Photos from the image-classification dataset "road_objects" in the GitHub repository MingziFu9/cv-textbook. Its 5 classes are: car, cyclist, pedestrian, truck, van.

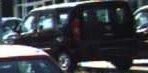
Label: van

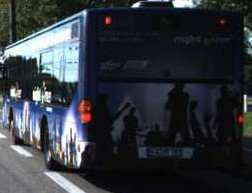
Label: truck

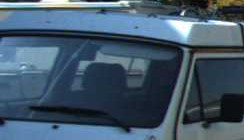
Label: van

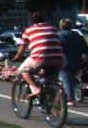
Label: cyclist

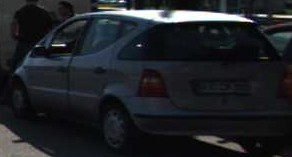
Label: car

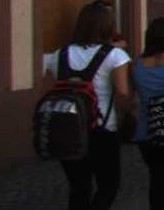
Label: pedestrian
